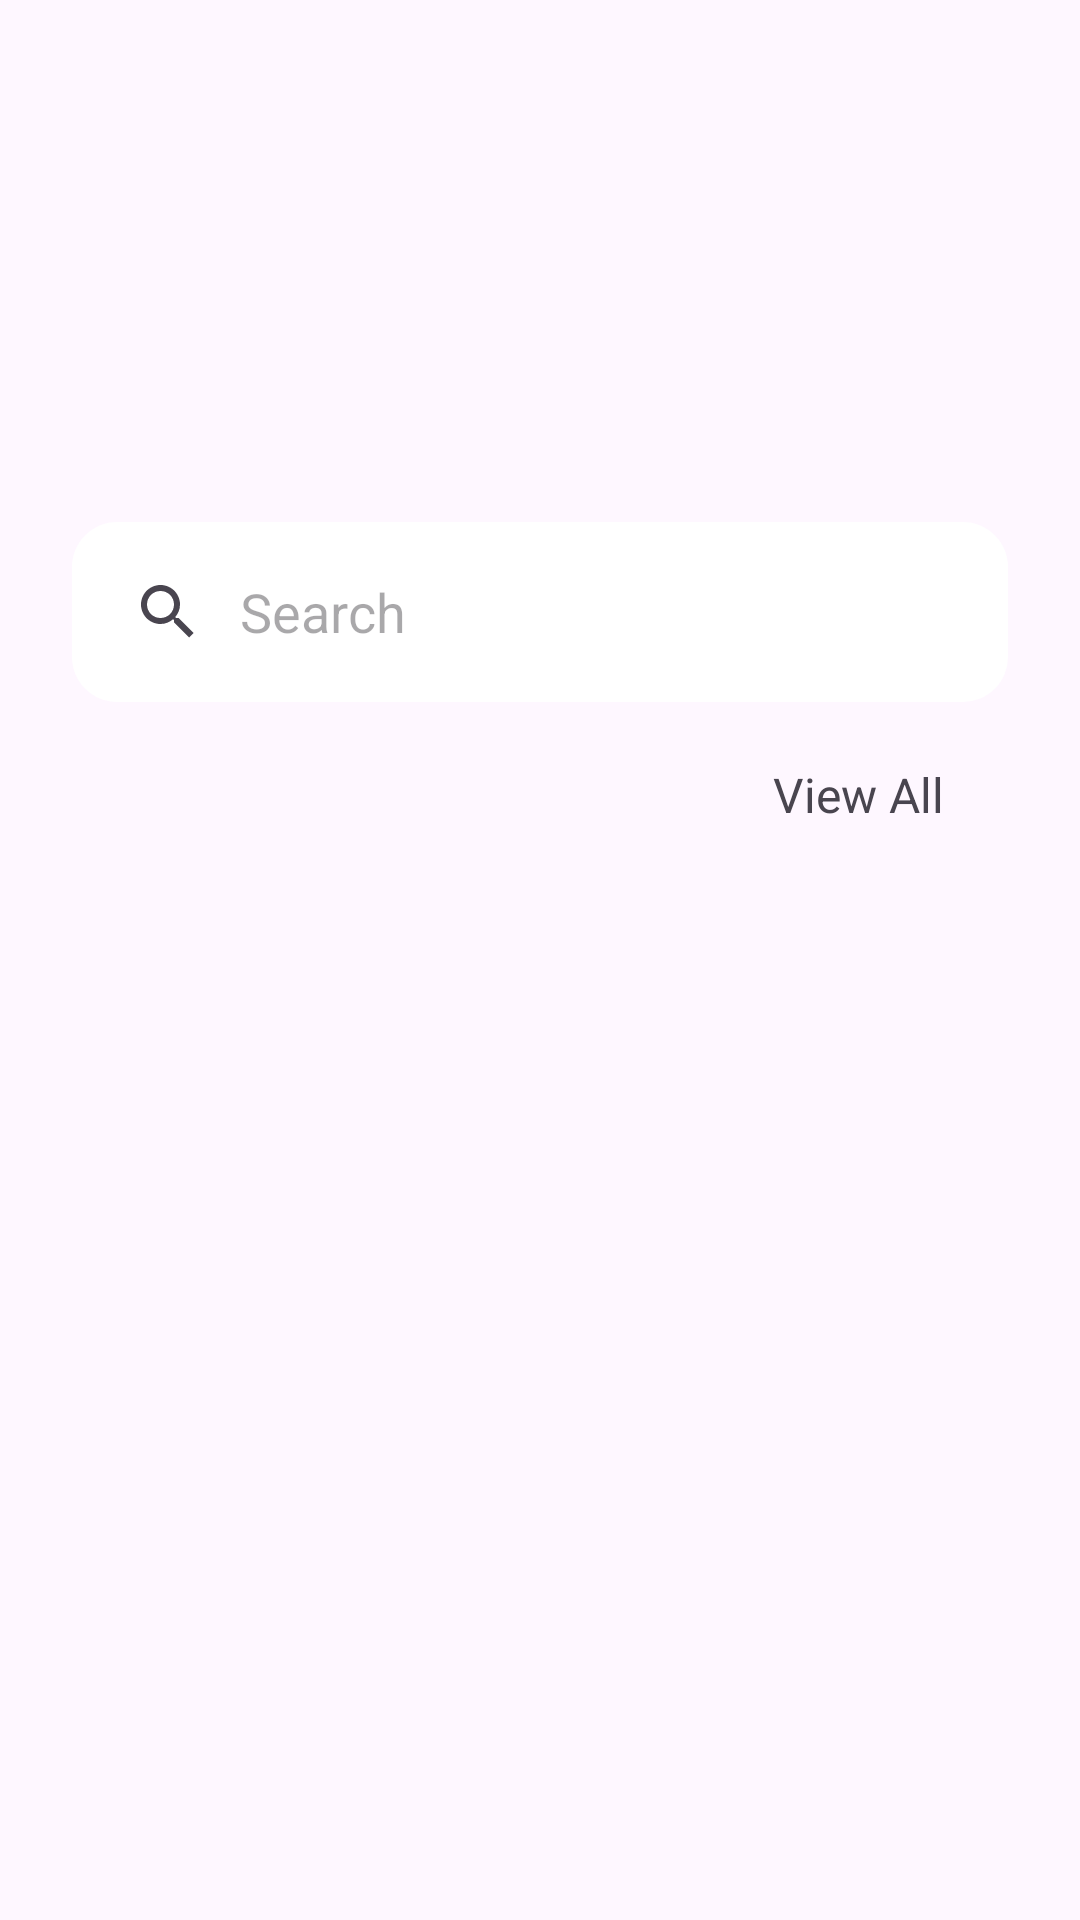

Layout XML and referenced resources for this Android screen:
<!-- AndroidManifest.xml: application theme Theme._4TBrowser -->
<!-- res/layout/fragment_home.xml -->
<?xml version="1.0" encoding="utf-8"?>
<androidx.constraintlayout.widget.ConstraintLayout xmlns:android="http://schemas.android.com/apk/res/android"
    xmlns:tools="http://schemas.android.com/tools"
    android:layout_width="match_parent"
    android:layout_height="match_parent"
    xmlns:app="http://schemas.android.com/apk/res-auto"
    tools:context=".fragment.HomeFragment"
    android:background="@drawable/bg_gradient">

    <SearchView
        android:id="@+id/searchView"
        android:layout_width="match_parent"
        android:layout_height="60dp"
        app:layout_constraintStart_toStartOf="parent"
        app:layout_constraintEnd_toEndOf="parent"
        app:layout_constraintTop_toTopOf="parent"
        app:layout_constraintBottom_toBottomOf="parent"
        app:layout_constraintVertical_bias="0.3"
        android:queryHint="@string/search_hint"
        android:background="@drawable/custom_design"
        android:layout_marginHorizontal="24dp"
        android:iconifiedByDefault="false"
        android:queryBackground="@android:color/transparent"/>
    <androidx.recyclerview.widget.RecyclerView
        android:id="@+id/rv_bookmark"
        android:layout_width="match_parent"
        android:layout_height="wrap_content"
        android:layout_marginHorizontal="24dp"
        android:layout_marginTop="10dp"
        app:layout_constraintEnd_toEndOf="parent"
        app:layout_constraintStart_toStartOf="parent"
        app:layout_constraintTop_toBottomOf="@+id/searchView"
        android:nestedScrollingEnabled="false"/>
    <TextView
        android:id="@+id/viewAllbtn"
        android:layout_width="100dp"
        android:layout_height="50dp"
        android:text="@string/view_all"
        app:layout_constraintEnd_toEndOf="parent"
        android:textSize="16sp"
        android:textAlignment="center"
        android:layout_marginEnd="24dp"
        android:layout_marginTop="10dp"
        app:layout_constraintTop_toBottomOf="@+id/rv_bookmark"/>

</androidx.constraintlayout.widget.ConstraintLayout>
<!-- resources referenced by this layout -->
<resources>
  <!-- drawable custom_design (drawable) -->
  <?xml version="1.0" encoding="utf-8"?>
  <shape xmlns:android="http://schemas.android.com/apk/res/android"
      android:shape="rectangle" android:tint="@color/white">
  
      <corners android:radius="15dp"/>
  </shape>
  <string name="search_hint">Search</string>
  <string name="view_all">View All</string>
  <style name="Theme._4TBrowser" parent="Base.Theme._4TBrowser" />
  <color name="white">#FFFFFFFF</color>
  <style name="Base.Theme._4TBrowser" parent="Theme.Material3.DayNight.NoActionBar">
          
          
          <item name="colorPrimary">@color/cool_pink</item>
          <item name="colorPrimaryVariant">@color/cool_pink</item>
          <item name="colorOnPrimary">@color/white</item>
          <item name="colorSecondary">@color/cool_pink</item>
          <item name="colorSecondaryVariant">@color/teal_700</item>
          <item name="colorOnSecondary">@color/black</item>
          <item name="android:statusBarColor">#80000000</item>
          <item name="android:forceDarkAllowed" tools:targetApi="q">false</item>
      </style>
  <color name="cool_pink">#F50057</color>
  <color name="teal_700">#FF018786</color>
  <color name="black">#FF000000</color>
</resources>
